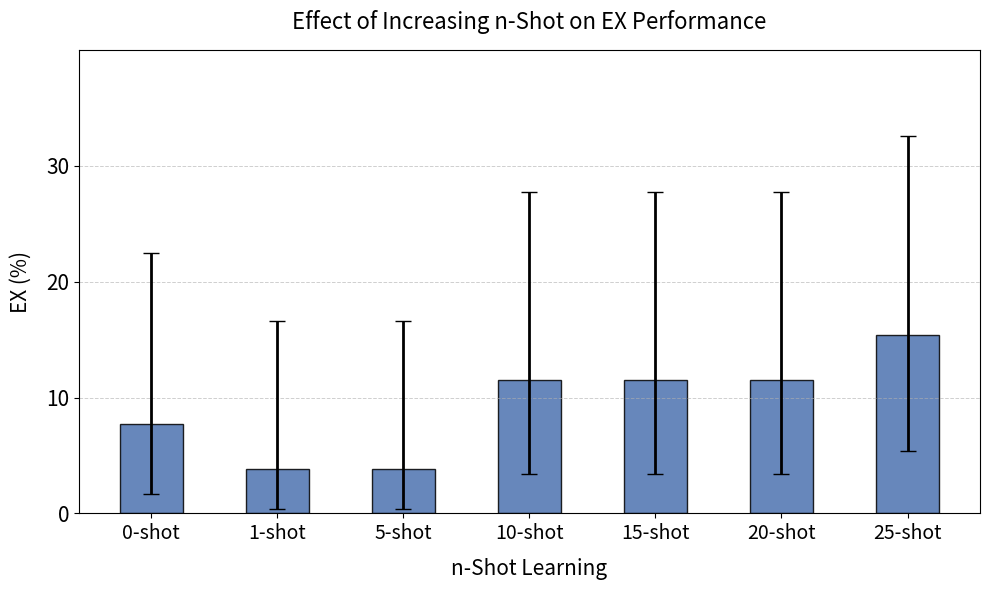

The matplotlib source for this figure:
import numpy as np
import matplotlib.pyplot as plt
import pandas as pd
from scipy.stats import beta
import os

# TRY THIS EXPERIMENT WITHOUT RL.

# Function to compute 95% confidence intervals using a Beta distribution
def proportion_ci(n, p):
    a = n * p + 0.5
    b = n * (1 - p) + 0.5
    p0_025 = beta.isf(1 - 0.025, a, b)  # 2.5% percentile
    p0_975 = beta.isf(1 - 0.975, a, b)  # 97.5% percentile
    return pd.Series({'p0_025': p0_025, 'p0_975': p0_975})

# Labels for different n-shot settings
n_shot_levels = ["0-shot", "1-shot", "5-shot", "10-shot", "15-shot", "20-shot", "25-shot"]  

n_trials = 26  
ser_results = np.array([7.69, 3.85, 3.85, 11.54, 11.54, 11.54, 15.38]) / 100  # Convert % to proportion

# Compute confidence intervals
ci = [proportion_ci(n_trials, p) for p in ser_results]
ci = pd.DataFrame(ci)

# Convert to percentages
ser_results *= 100
ci *= 100
errors = np.abs(ci[['p0_025', 'p0_975']].sub(ser_results, axis=0).T.values)

# Set up figure and axis
fig, ax = plt.subplots(figsize=(10, 6))

# Define bar width and positions
x = np.arange(len(n_shot_levels))
bar_width = 0.5  

# Plot bars with error bars
ax.bar(x, ser_results, width=bar_width, color='#4C72B0', edgecolor='black', 
       alpha=0.85, label="EX Performance", yerr=errors, capsize=6, error_kw={'elinewidth': 2})

# Add grid for readability
ax.grid(axis='y', linestyle='--', linewidth=0.7, alpha=0.6)

# Formatting
ax.set_xticks(x)
ax.set_xticklabels(n_shot_levels, fontsize=14)
ax.set_yticks(np.arange(0, 40, 10))
ax.set_ylim(0, 40)
ax.set_yticklabels(np.arange(0, 40, 10), fontsize=15)

# Labels and title
ax.set_ylabel("EX (%)", fontsize=15, labelpad=10)
ax.set_xlabel("n-Shot Learning", fontsize=15, labelpad=10)
ax.set_title("Effect of Increasing n-Shot on EX Performance", fontsize=16, pad=15)

save_path = "Visualise/nshot/n_shot_ex_performance.png"
os.makedirs(os.path.dirname(save_path), exist_ok=True)

# Show and save the plot
plt.tight_layout()
plt.savefig(save_path, dpi=300)
plt.show()
